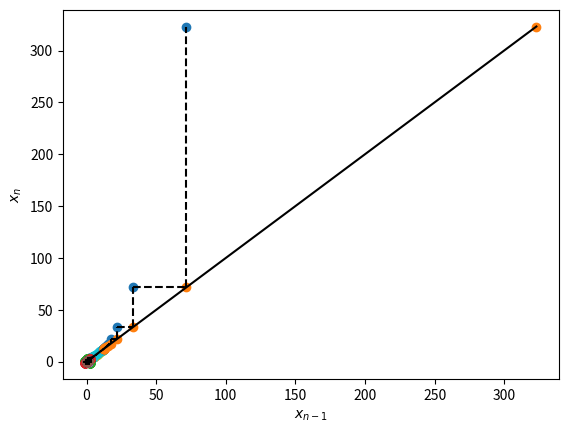

This chart was generated by the following Python code: (Note: this script raises an exception after producing the figure.)
import matplotlib.pyplot as plt
%matplotlib inline
import numpy as np

def cob_plot(f,x0,n):
    xvals = np.zeros([n+1,1])
    xvals[0] = x0
    for jj in range(1,n+1):
        xvals[jj] = f(xvals[jj-1])
    
    # Note, the list xvals[0:n] is the x-axis or x_(n-1) values
    # Note, the list xvals[1:] is the y-axis or x_n values
    
    plt.scatter(xvals[0:n],xvals[1:]) # To plot the points
    plt.scatter(xvals[1:],xvals[1:]) # To plot the points y=x
    
    for kk in range(1,n):
        plt.plot([xvals[kk-1],xvals[kk]],[xvals[kk],xvals[kk]],color="k",ls="--") # Plot the horizontal bar
        plt.plot([xvals[kk],xvals[kk]],[xvals[kk],xvals[kk+1]],color="k",ls="--") # Plot the vertical bar
    
    plt.xlabel("$x_{n-1}$")
    plt.ylabel("$x_{n}$")

cob_plot(lambda x: x**2/16.+3.,2.,20)

cob_plot(lambda x: x**2/16.+3.,5,10)

def cob_plot(f,x0,n):
    xvals = np.zeros([n+1,1])
    xvals[0] = x0
    for jj in range(1,n+1):
        xvals[jj] = f(xvals[jj-1])
    
    # Note, the list xvals[0:n] is the x-axis or x_(n-1) values
    # Note, the list xvals[1:] is the y-axis or x_n values
    
    plt.scatter(xvals[0:n],xvals[1:]) # To plot the points
    plt.scatter(xvals[1:],xvals[1:]) # To plot the points y=x
    
    for kk in range(1,n):
        plt.plot([xvals[kk-1],xvals[kk]],[xvals[kk],xvals[kk]],color="k",ls="--") # Plot the horizontal bar
        plt.plot([xvals[kk],xvals[kk]],[xvals[kk],xvals[kk+1]],color="k",ls="--") # Plot the vertical bar
    
    plt.plot(xvals,xvals,color="k",ls="-")
    plt.xlabel("$x_{n-1}$")
    plt.ylabel("$x_{n}$")

cob_plot(lambda x: x**2/16.+3.,2.,10)

cob_plot(lambda x: x**2/16.+3.,5.,10)

cob_plot(lambda x: x**2/16.+3.,11.9,20)

cob_plot(lambda x: x**2/16.+3.,12.1,13)

cob_plot(lambda x:x-x**2+2.,1.44,200)

cob_plot(lambda x:3.1*x*(1.-x),.5,400)

cob_plot(lambda x:3.3*x*(1.-x),.5,200)

cob_plot(lambda x:3.4*x*(1.-x),.5,400)

cob_plot(lambda x:3.7*x*(1.-x),.5,200)

cob_plot(lambda x:3.8*x*(1.-x),.5,200)

cob_plot(lambda x:3.99*x*(1.-x),.5,200)

def bifur_plot(navals,cnt):
    avals = np.linspace(2.8,3.99,navals)
    ivals = .5*np.ones([cnt,len(avals)])
    cup = 3*cnt/4
    cdown = cnt/4
    
    plt.figure()
    for jj in range(0,len(avals)):
        for kk in range(1,cnt):
            ivals[kk,jj] = avals[jj]*ivals[kk-1,jj]*(1.-ivals[kk-1,jj])
        apoints = avals[jj]*np.ones([cdown,1])
        plt.scatter(apoints,ivals[cup:,jj],s=5)
    fig = plt.gcf()
    fig.set_size_inches(10,4)

bifur_plot(100,2000)

